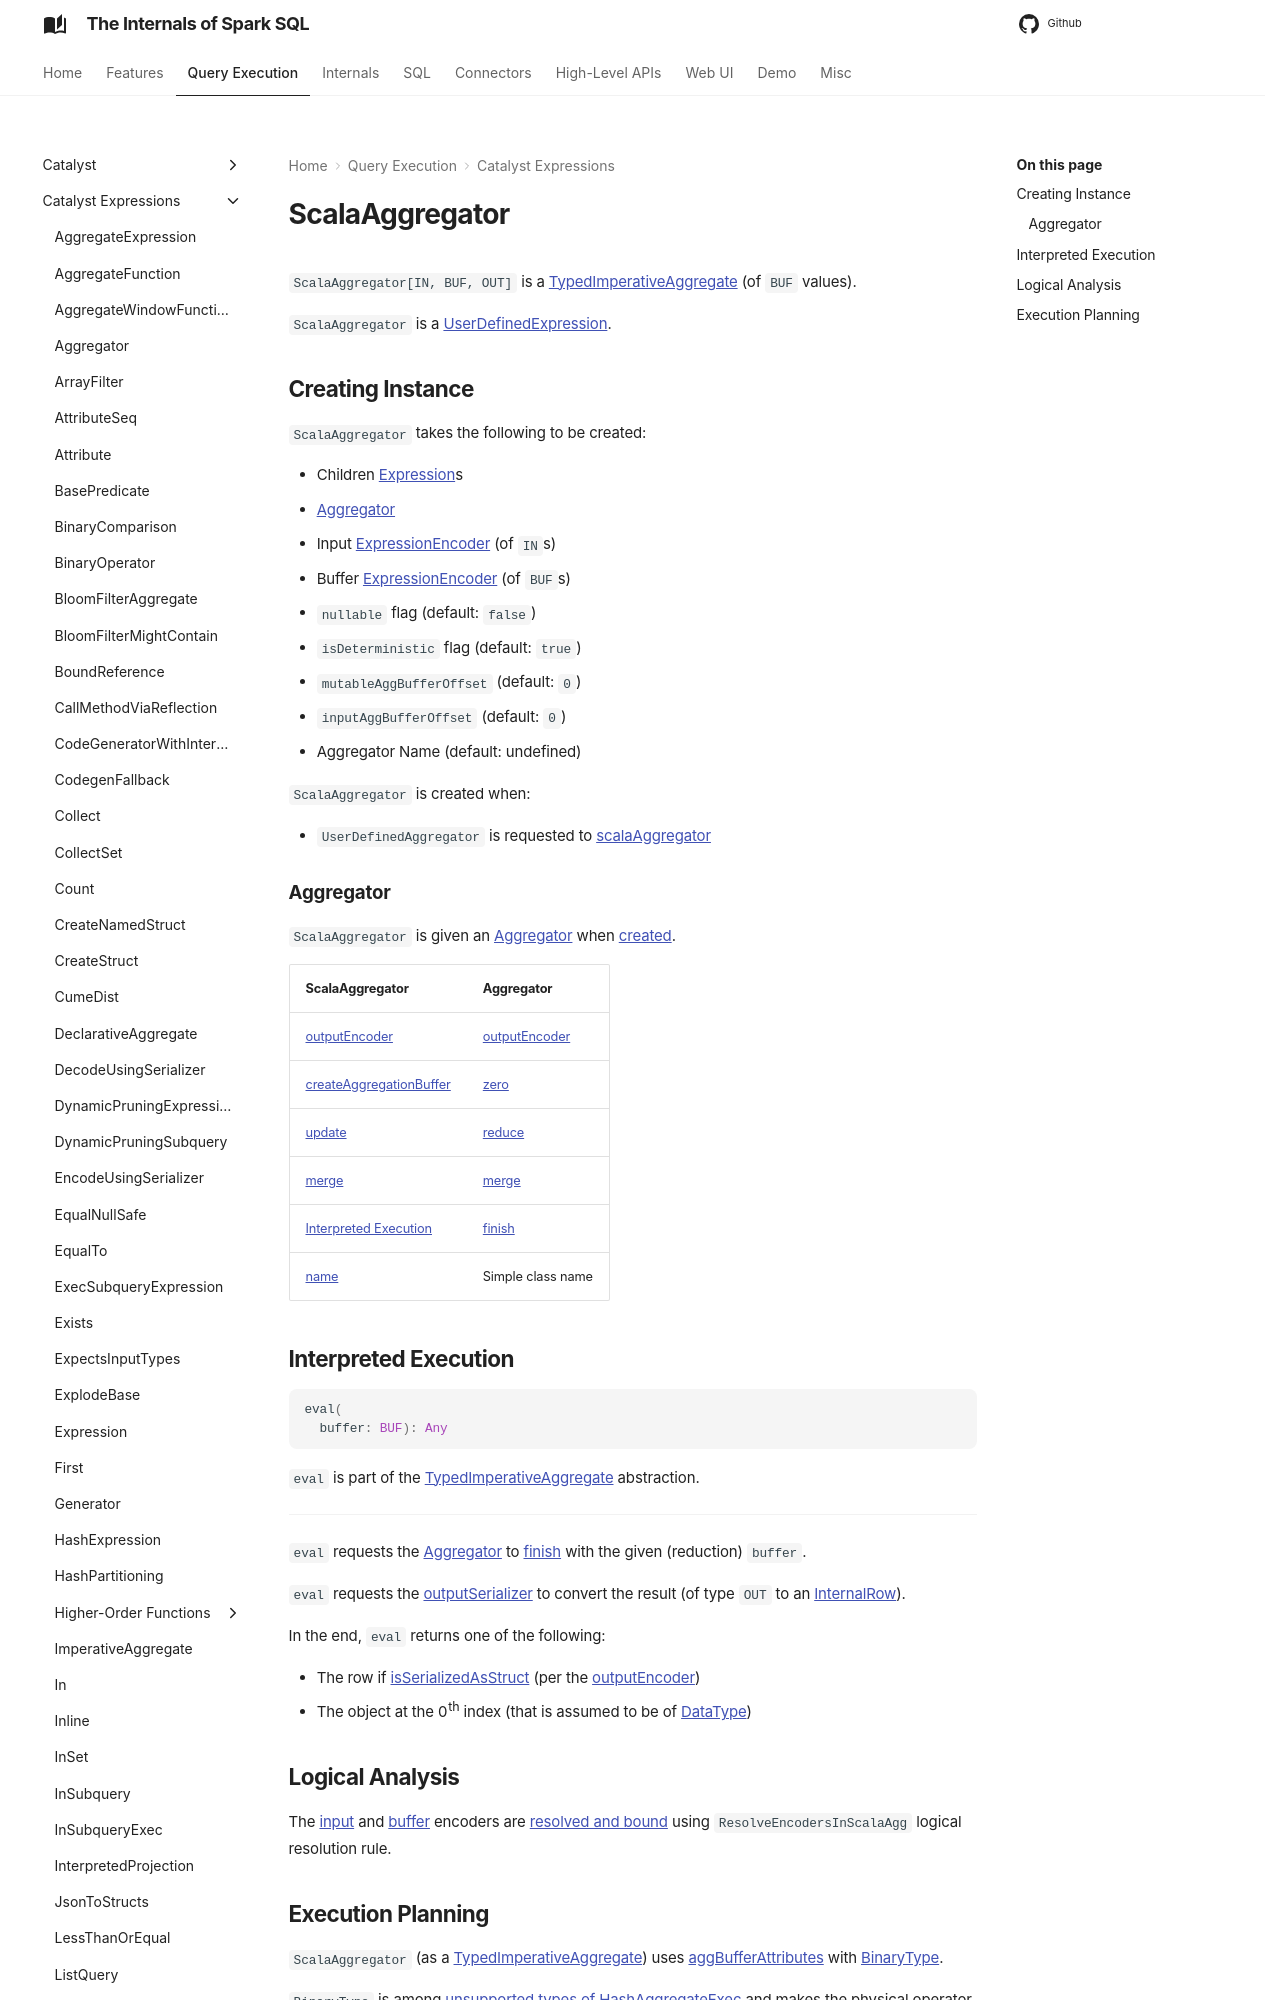

repository: japila-books/spark-sql-internals · page: expressions/ScalaAggregator/index.html · generator: mkdocs

# ScalaAggregator

`ScalaAggregator[IN, BUF, OUT]` is a [TypedImperativeAggregate](TypedImperativeAggregate.md) (of `BUF` values).

`ScalaAggregator` is a [UserDefinedExpression](UserDefinedExpression.md).

## Creating Instance

`ScalaAggregator` takes the following to be created:

* <span id="children"> Children [Expression](Expression.md)s
* [Aggregator](#agg)
* <span id="inputEncoder"> Input [ExpressionEncoder](../ExpressionEncoder.md) (of `IN`s)
* <span id="bufferEncoder"> Buffer [ExpressionEncoder](../ExpressionEncoder.md) (of `BUF`s)
* <span id="nullable"> `nullable` flag (default: `false`)
* <span id="isDeterministic"> `isDeterministic` flag (default: `true`)
* <span id="mutableAggBufferOffset"> `mutableAggBufferOffset` (default: `0`)
* <span id="inputAggBufferOffset"> `inputAggBufferOffset` (default: `0`)
* <span id="aggregatorName"> Aggregator Name (default: undefined)

`ScalaAggregator` is created when:

* `UserDefinedAggregator` is requested to [scalaAggregator](UserDefinedAggregator.md#scalaAggregator)
